The GitHub repository Anshu-17/EF_VisTransfom contains a labelled image folder "Traintest3way" with 3 categories: edema, fracture, healthy. Examples follow, each with its label.

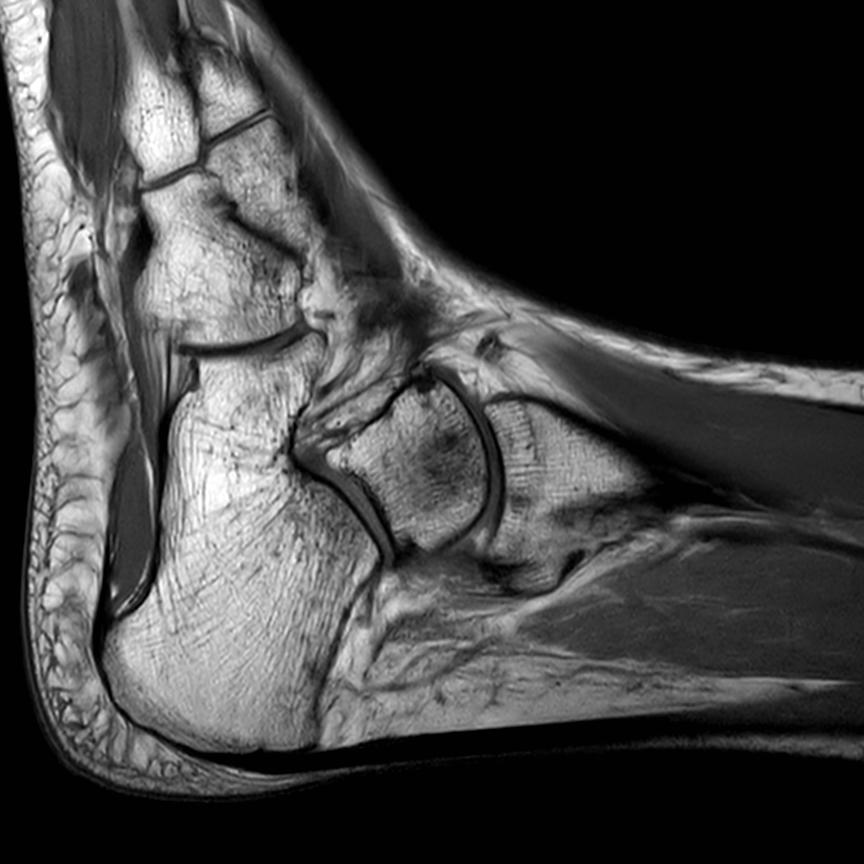
Label: healthy

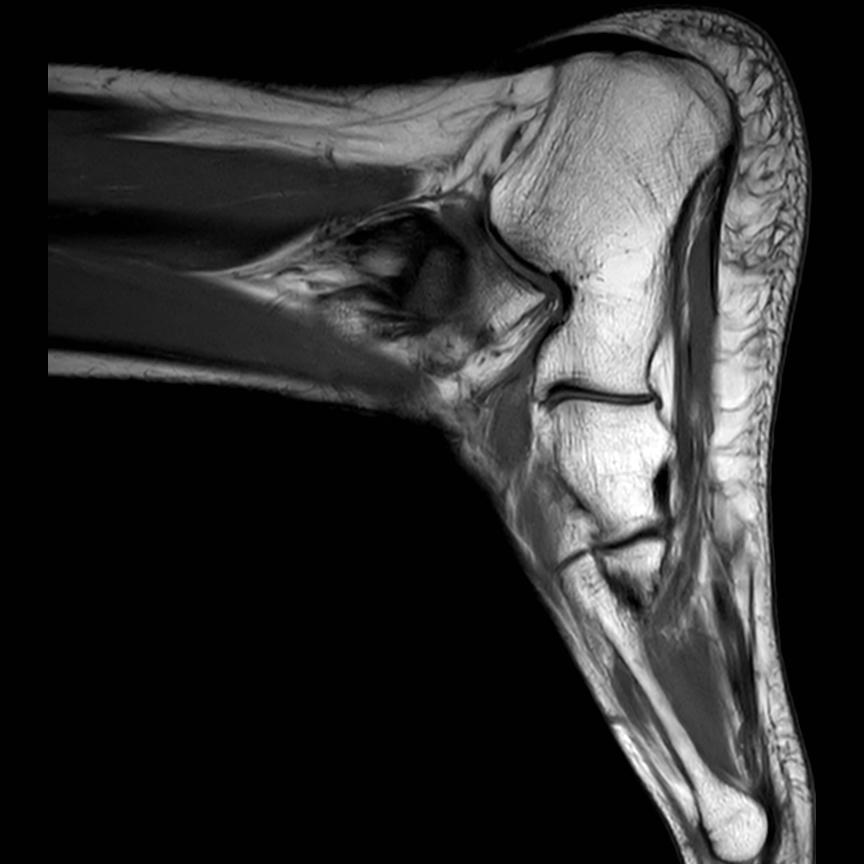
Label: healthy

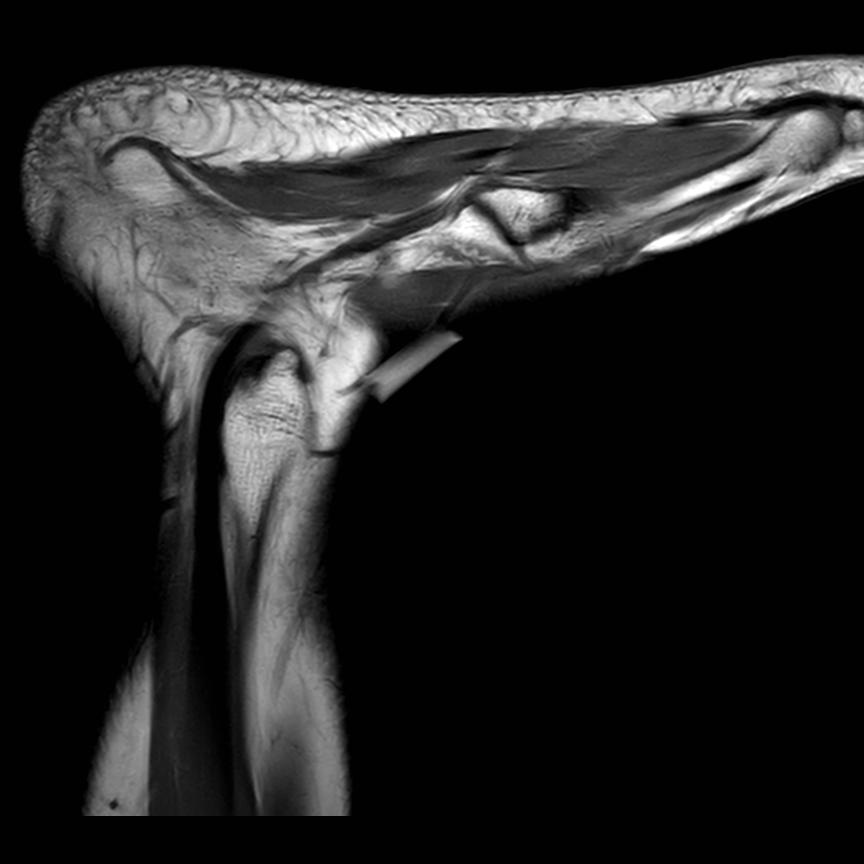
Label: healthy

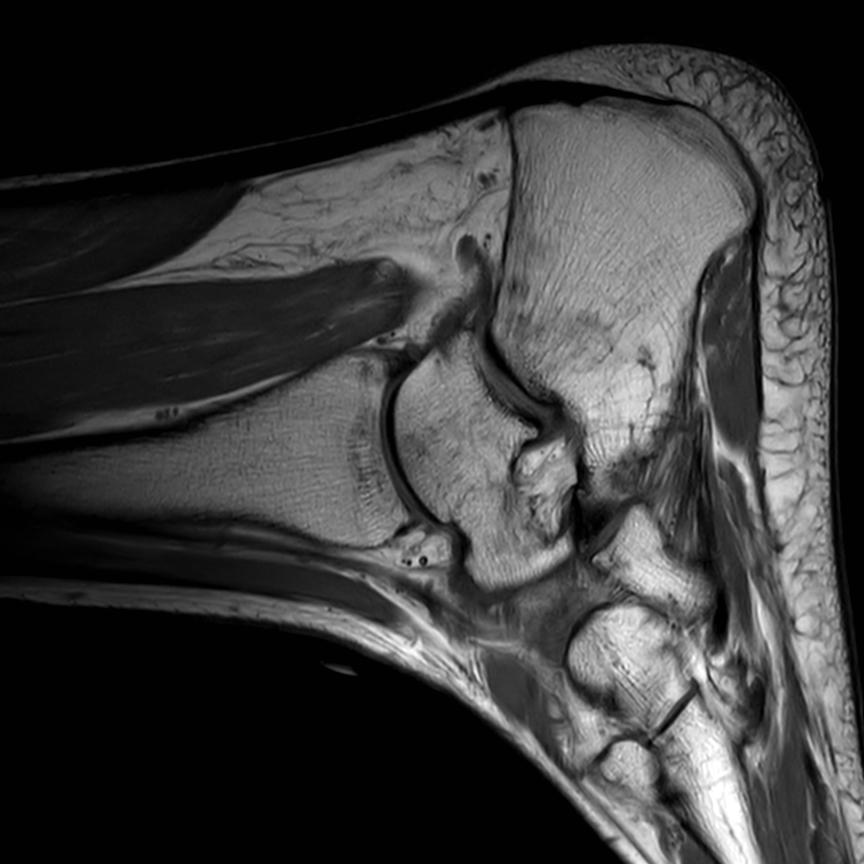
Label: fracture

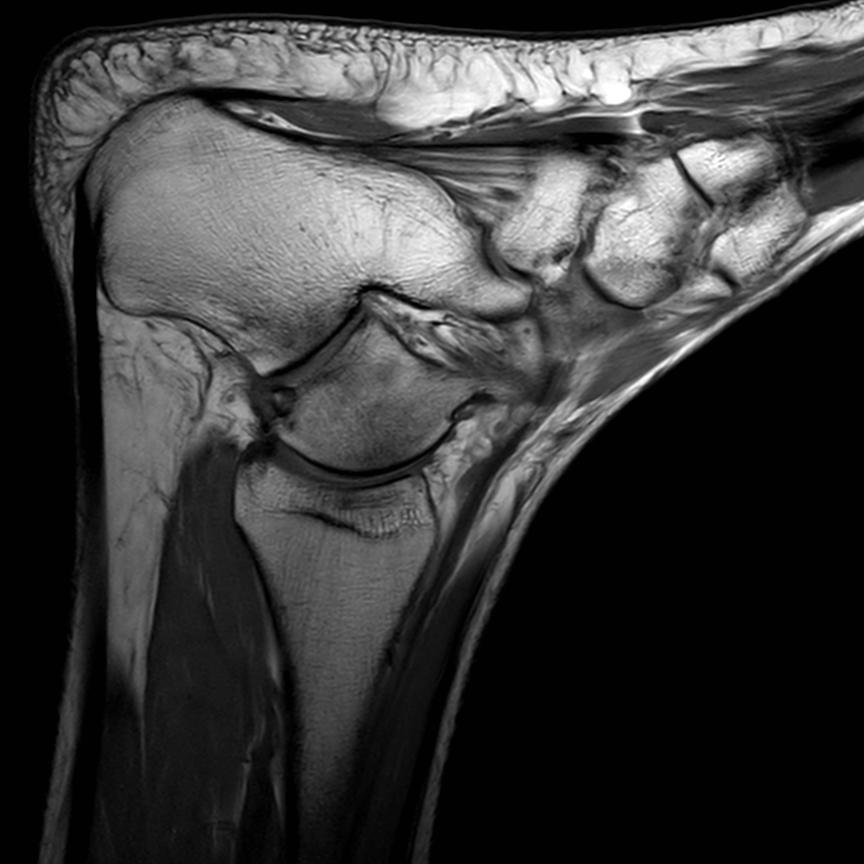
Label: edema

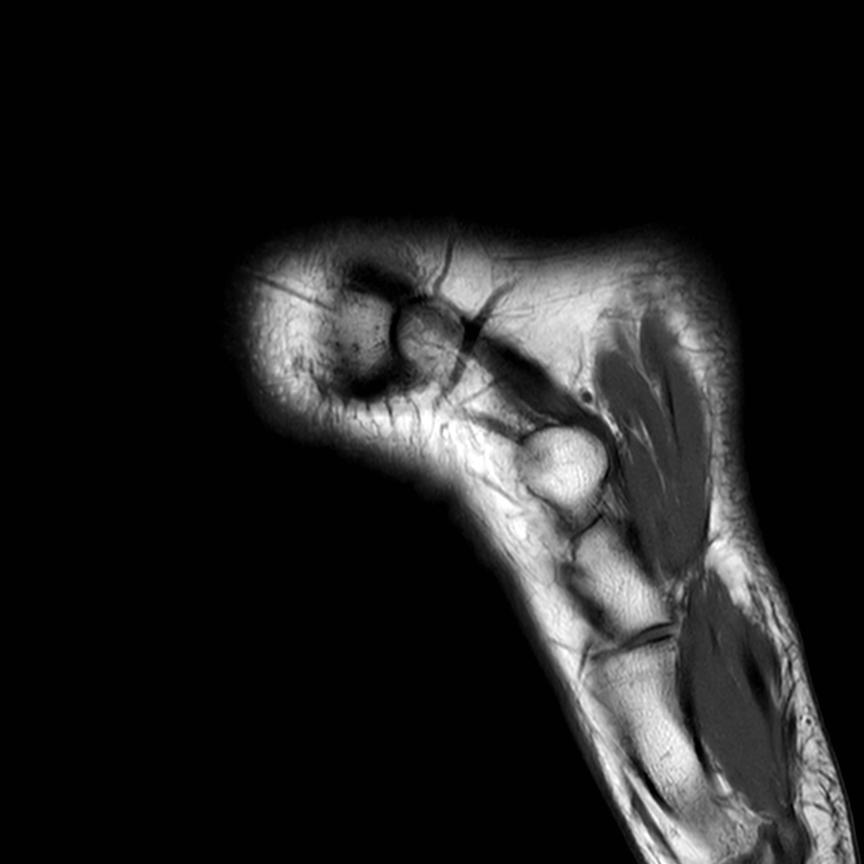
Label: healthy
